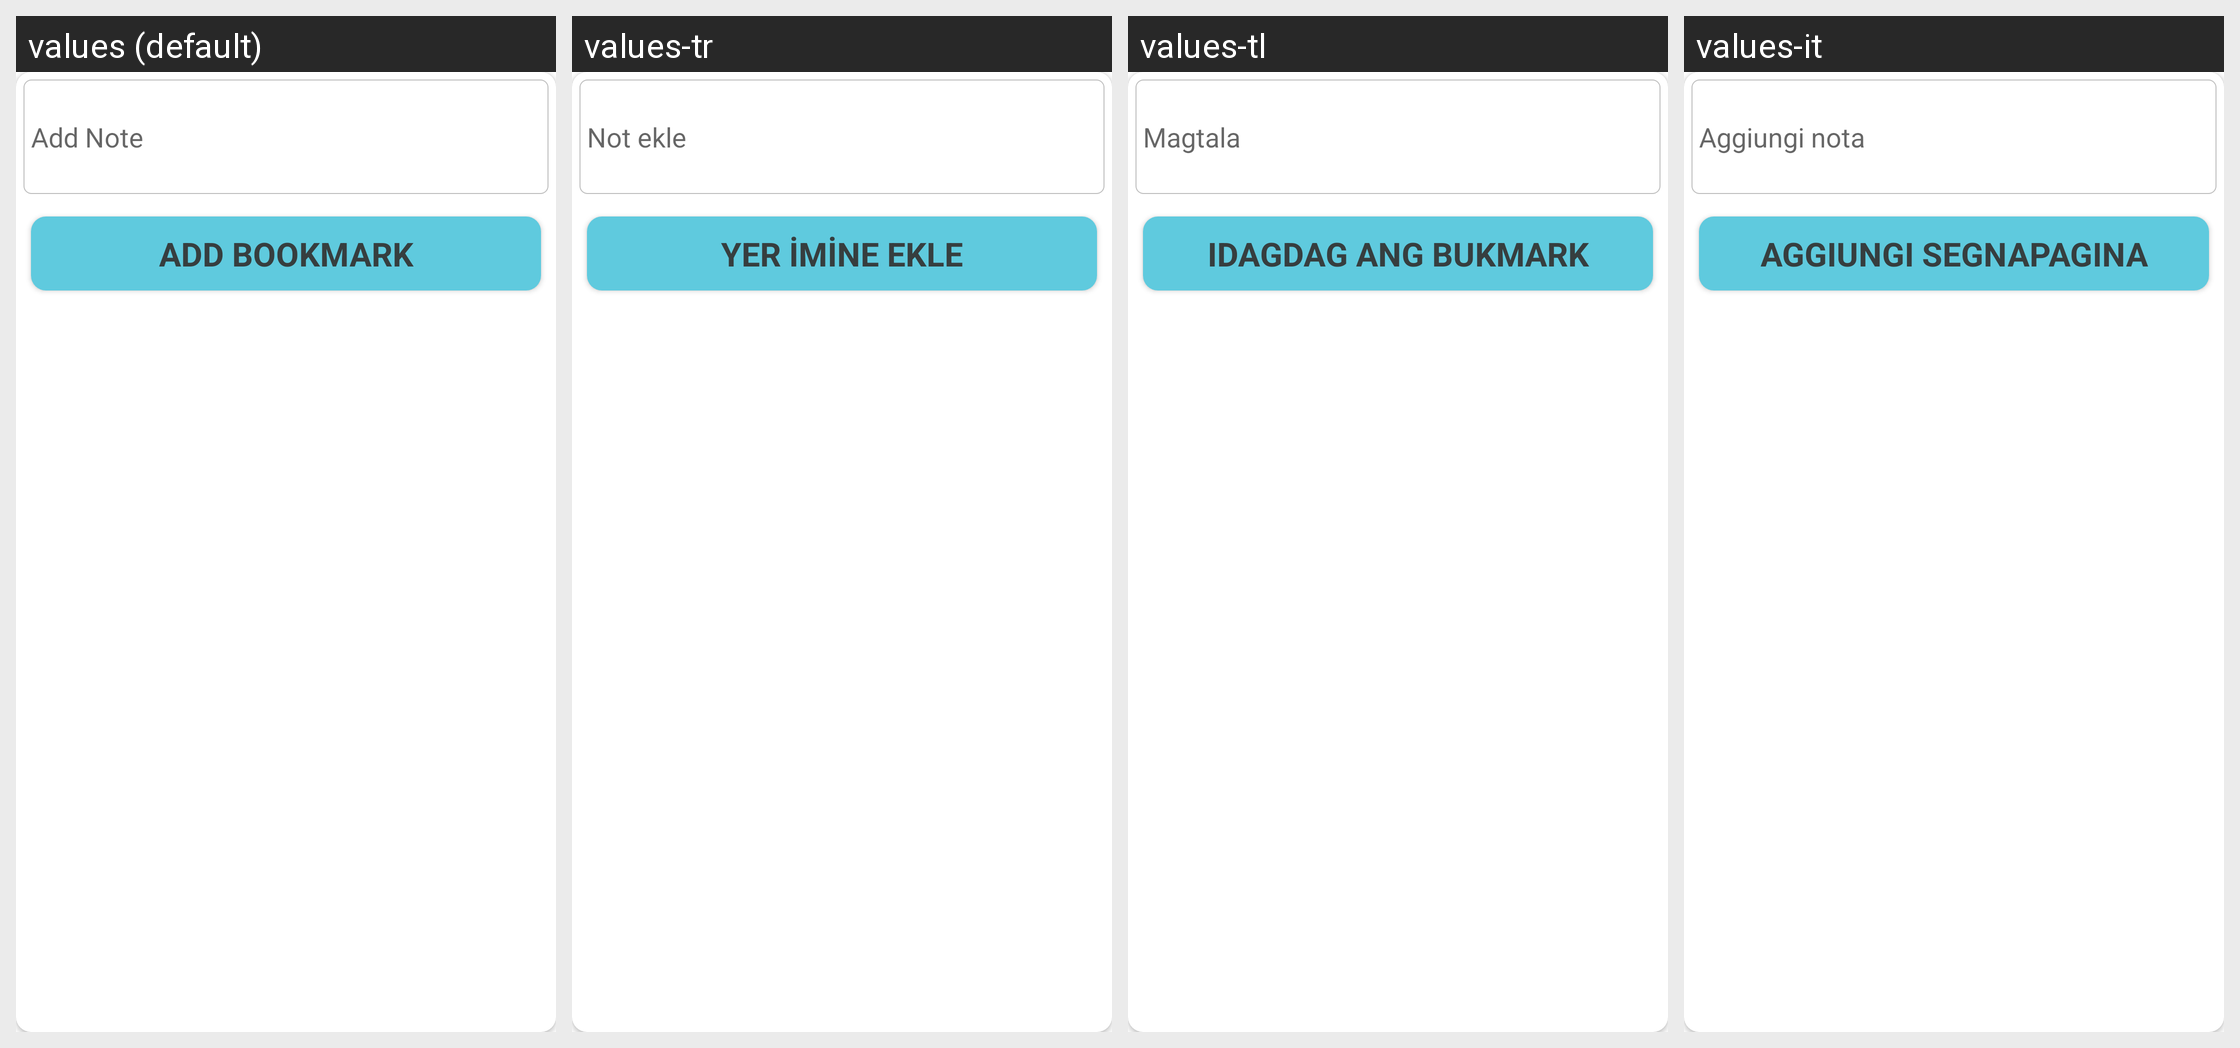

Here is an Android app screen in its default locale and in the app's own translations. Write out the translated-string differences for the strings that appear on this screen.
Android screen res/layout/edit_title.xml rendered under 4 locales, left to right: values (default), values-tr, values-tl, values-it. Device: Nexus 5 (rendered at 1080×1920; each locale shown at half size, 540×960, under a caption strip naming it); theme ThemeWhite.
Other locales in the repository, not shown: values-ar, values-bn, values-bs, values-ckb, values-de, values-es, values-fa, values-fr, values-hr, values-in, values-ms, values-pt, values-ru, values-sq, values-sr, values-th, values-ur, values-uz, values-zh.
Strings drawn on this screen, with the default value and each locale's value (text and hints the layout hard-codes, and strings that could not be matched under every locale, appear in the picture but are not listed):

add_note
  values: Add Note
  values-tr: Not ekle
  values-tl: Magtala
  values-it: Aggiungi nota

add_bookmarks
  values: Add Bookmark
  values-tr: Yer imine ekle
  values-tl: Idagdag ang bukmark
  values-it: Aggiungi Segnapagina
